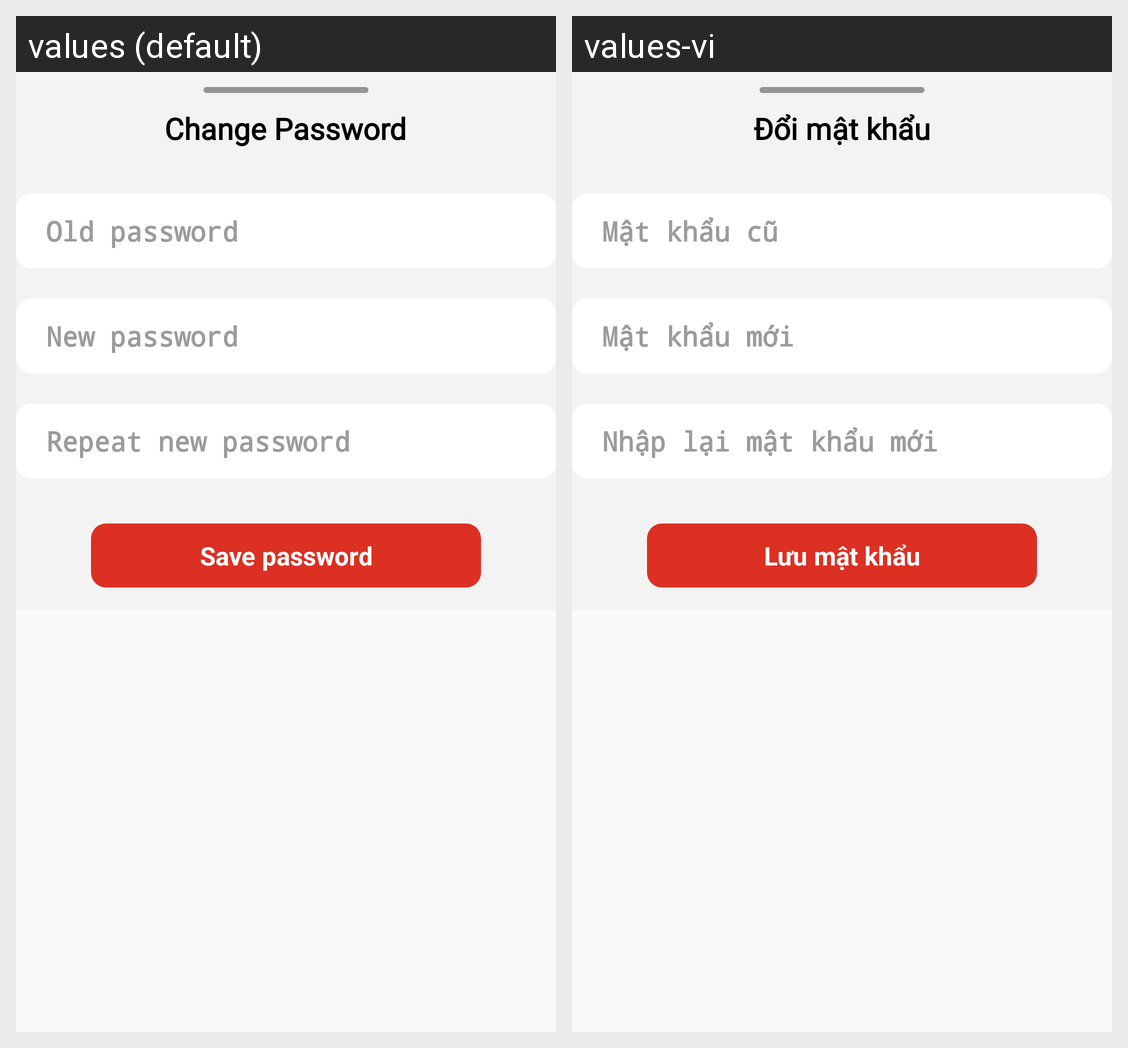

This grid shows one Android layout under two languages. Give, for every string resource on the screen, its name, the default text and each shown locale's text.
Android screen res/layout/profilesetting_changepassword_dialog.xml rendered under 2 locales, left to right: values (default), values-vi. Device: Nexus 5 (rendered at 1080×1920; each locale shown at half size, 540×960, under a caption strip naming it); theme Theme.Booklette.
Strings drawn on this screen, with the default value and each locale's value (text and hints the layout hard-codes, and strings that could not be matched under every locale, appear in the picture but are not listed):

profilesetting_password_change_flavor
  values: Change Password
  values-vi: Đổi mật khẩu

profilesetting_password_change_old
  values: Old password
  values-vi: Mật khẩu cũ

profilesetting_password_change_new
  values: New password
  values-vi: Mật khẩu mới

profilesetting_password_change_confirm
  values: Repeat new password
  values-vi: Nhập lại mật khẩu mới

profilesetting_password_change_save
  values: Save password
  values-vi: Lưu mật khẩu
